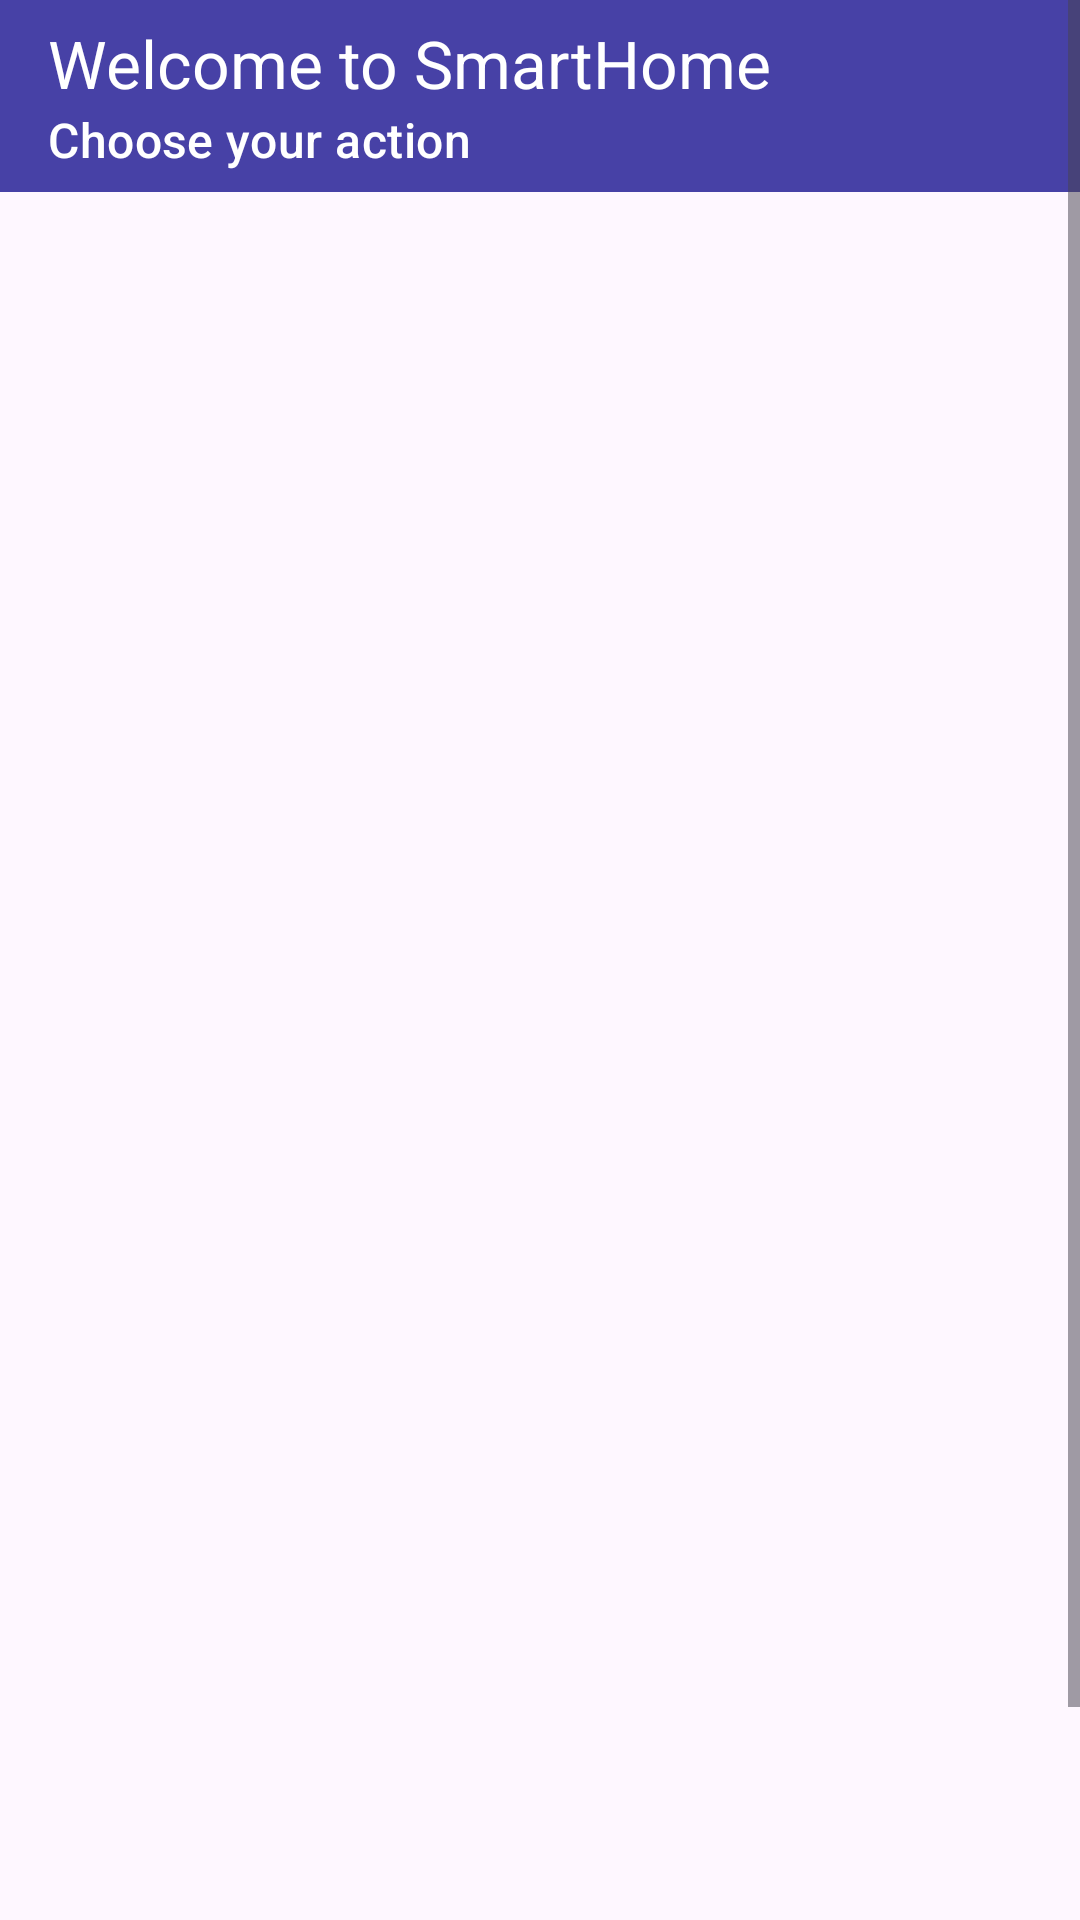

Layout XML and referenced resources for this Android screen:
<!-- AndroidManifest.xml: application theme Theme.PervasiveComputingProject -->
<!-- res/layout/activity_home.xml -->
<?xml version="1.0" encoding="utf-8"?>
<androidx.constraintlayout.widget.ConstraintLayout
    xmlns:android="http://schemas.android.com/apk/res/android"
    xmlns:app="http://schemas.android.com/apk/res-auto"
    xmlns:tools="http://schemas.android.com/tools"
    android:id="@+id/main"
    android:layout_width="match_parent"
    android:layout_height="match_parent"
    tools:context=".home">

    <com.google.android.material.appbar.AppBarLayout
        android:id="@+id/appBarLayout"
        android:layout_width="match_parent"
        android:layout_height="wrap_content"
        android:layout_marginStart="0dp"
        app:layout_constraintTop_toTopOf="parent"
        app:layout_constraintStart_toStartOf="parent"
        app:layout_constraintEnd_toEndOf="parent">

        <androidx.appcompat.widget.Toolbar
            android:id="@+id/toolbar"
            android:layout_width="match_parent"
            android:layout_height="?attr/actionBarSize"
            android:background="?attr/colorPrimary"
            app:title="Welcome to SmartHome"
            app:subtitle="Choose your action"
            app:titleTextColor="@color/white"
            app:subtitleTextColor="@color/white"
            app:popupTheme="@style/ThemeOverlay.AppCompat.Light" />

    </com.google.android.material.appbar.AppBarLayout>

    <ScrollView
        android:layout_width="match_parent"
        android:layout_height="match_parent"
        app:layout_constraintBottom_toBottomOf="parent"
        app:layout_constraintEnd_toEndOf="parent"
        app:layout_constraintStart_toStartOf="parent"
        app:layout_constraintTop_toTopOf="parent">

        <LinearLayout
            android:layout_width="match_parent"
            android:layout_height="wrap_content"
            android:orientation="vertical" >

            <androidx.constraintlayout.widget.ConstraintLayout
                android:layout_width="381dp"
                android:layout_height="83dp"
                android:layout_margin="20dp">



                


            </androidx.constraintlayout.widget.ConstraintLayout>

            <androidx.recyclerview.widget.RecyclerView
                android:id="@+id/actionsrecyc"
                android:layout_width="match_parent"
                android:layout_height="597dp"
                android:orientation="horizontal" />

        </LinearLayout>
    </ScrollView>

</androidx.constraintlayout.widget.ConstraintLayout>
<!-- resources referenced by this layout -->
<resources>
  <color name="white">#FFFFFFFF</color>
  <style name="Theme.PervasiveComputingProject" parent="Base.Theme.PervasiveComputingProject" />
  <style name="Base.Theme.PervasiveComputingProject" parent="Theme.Material3.DayNight.NoActionBar">
  
          
          
          <item name="colorPrimary">@color/purple</item>
          <item name="colorPrimaryVariant">@color/dark_gray</item>
          <item name="colorOnPrimary">@color/white</item>
          
          <item name="colorSecondary">@color/gray</item>
          <item name="colorSecondaryVariant">@color/off_white</item>
          <item name="colorOnSecondary">@color/black</item>
          
          <item name="android:statusBarColor" tools:targetApi="l">?attr/colorPrimaryVariant</item>
      </style>
  <color name="purple">#4741A6</color>
  <color name="dark_gray">#FF707070</color>
  <color name="gray">#FFCECECE</color>
  <color name="off_white">#FFEFEFEF</color>
  <color name="black">#FF000000</color>
</resources>
